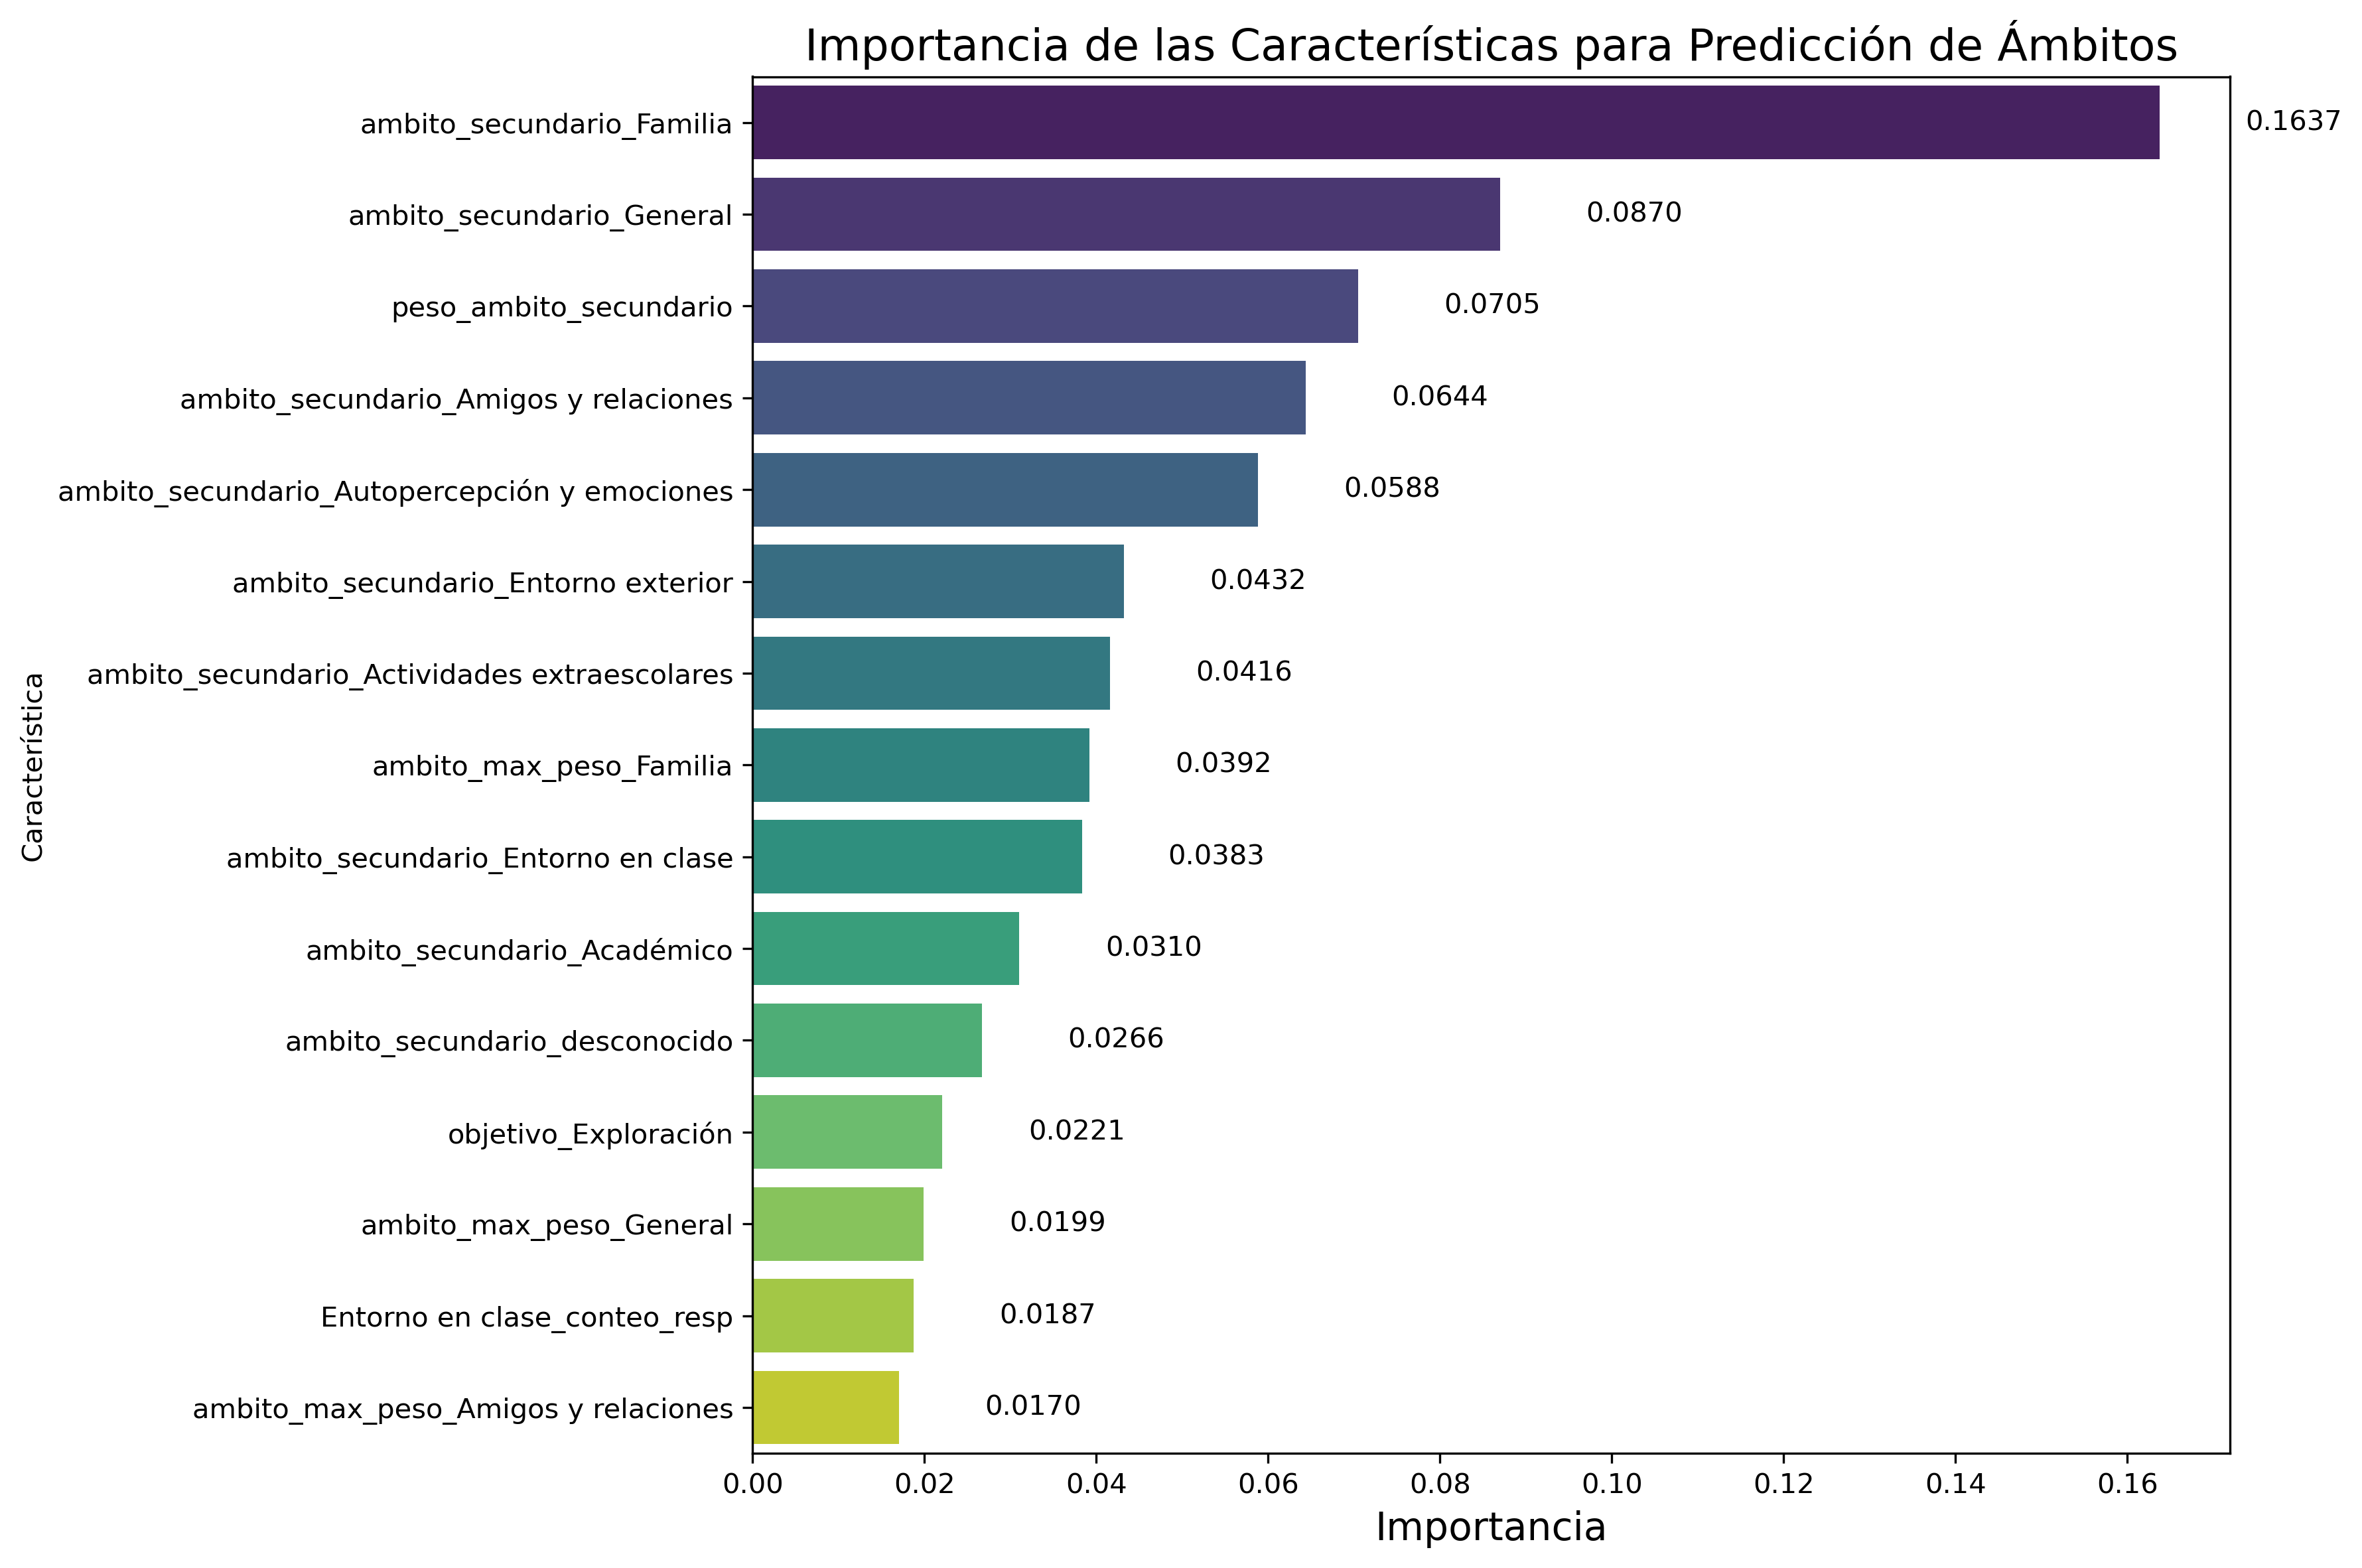

Values plotted in this chart, from the file beside it:
Característica, Importancia
ambito_secundario_Familia, 0.1637
ambito_secundario_General, 0.087
peso_ambito_secundario, 0.07048
ambito_secundario_Amigos y relaciones, 0.06436
ambito_secundario_Autopercepción y emoci…, 0.05879
ambito_secundario_Entorno exterior, 0.04322
ambito_secundario_Actividades extraescol…, 0.0416
ambito_max_peso_Familia, 0.03918
ambito_secundario_Entorno en clase, 0.03834
ambito_secundario_Académico, 0.03105
ambito_secundario_desconocido, 0.02664
objetivo_Exploración, 0.02207
ambito_max_peso_General, 0.01987
Entorno en clase_conteo_resp, 0.01869
ambito_max_peso_Amigos y relaciones, 0.01703
